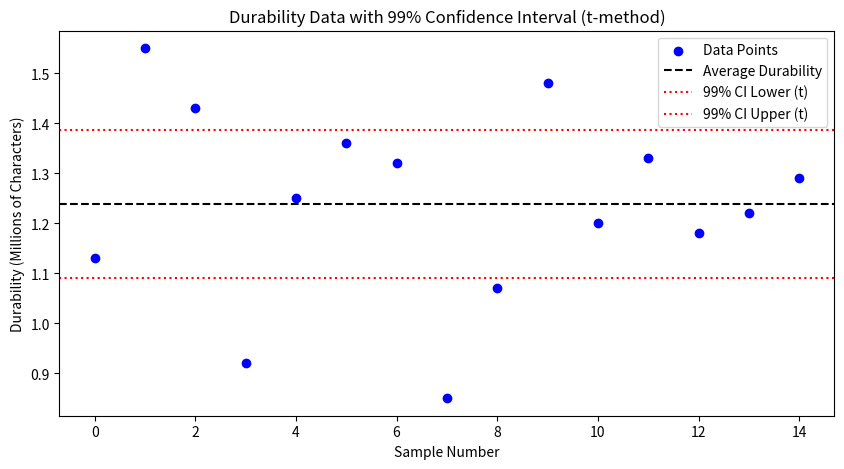

The matplotlib source for this figure:
# ======================================================================
# PROBLEM STATEMENT (Short Version)
# ======================================================================
# A company wants to find the average durability of its print-heads.
# Since testing a print-head destroys it, only 15 print-heads were tested.
#
# Using these 15 durability values, we must:
#   1. Build a 99% confidence interval using the SAMPLE SD (t-method).
#   2. Build another 99% confidence interval using POPULATION SD (z-method),
#      assuming the true standard deviation σ = 0.2.
#
# Goal: Estimate a safe range where the true average durability lies.
# ======================================================================


# -------------------------------------------------------------
# Step 1: Bring Python's tools
# -------------------------------------------------------------
import numpy as np              # Calculator for numbers
from scipy import stats         # Tools for t-values and z-values
import matplotlib.pyplot as plt # For drawing graphs


# -------------------------------------------------------------
# Step 2: Load our 15 durability test results
# -------------------------------------------------------------
data = np.array([
    1.13, 1.55, 1.43, 0.92, 1.25,
    1.36, 1.32, 0.85, 1.07, 1.48,
    1.20, 1.33, 1.18, 1.22, 1.29
])


# -------------------------------------------------------------
# Step 3: Let Python find basic information about the data
# -------------------------------------------------------------
n = len(data)        # How many print-heads were tested (15)
mean = np.mean(data) # Average durability
s = np.std(data, ddof=1)  
# Spread of the data (sample SD). ddof=1 is correct for samples


# -------------------------------------------------------------
# Step 4: First range — 99% CI using SAMPLE SD (t-method)
# -------------------------------------------------------------
alpha = 0.01        # For 99% confidence
df = n - 1          # Degrees of freedom

t_crit = stats.t.ppf(1 - alpha/2, df)     # Special t-value
margin_t = t_crit * (s / np.sqrt(n))      # How much above/below the mean
ci_t = (mean - margin_t, mean + margin_t) # The safe range (t-method)


# -------------------------------------------------------------
# Step 5: Second range — 99% CI using POPULATION SD (z-method)
# -------------------------------------------------------------
sigma = 0.2   # True standard deviation (given in problem)

z_crit = stats.norm.ppf(1 - alpha/2)        # Special z-value
margin_z = z_crit * (sigma / np.sqrt(n))    # Margin for z-method
ci_z = (mean - margin_z, mean + margin_z)   # Safe range (z-method)


# -------------------------------------------------------------
# Step 6: Print the results
# -------------------------------------------------------------
print("===============================================")
print("99% CI using SAMPLE SD (t-method):")
print(f"Lower Bound: {ci_t[0]:.4f}")
print(f"Upper Bound: {ci_t[1]:.4f}")
print("===============================================\n")

print("===============================================")
print("99% CI using POPULATION SD (z-method):")
print(f"Lower Bound: {ci_z[0]:.4f}")
print(f"Upper Bound: {ci_z[1]:.4f}")
print("===============================================\n")


# -------------------------------------------------------------
# Step 7: Draw a picture to help visualize the data and CI
# -------------------------------------------------------------
plt.figure(figsize=(10, 5))

plt.scatter(range(n), data, color='blue', label='Data Points') # Plot each value
plt.axhline(mean, color='black', linestyle='--', label='Average Durability')
plt.axhline(ci_t[0], color='red', linestyle=':', label='99% CI Lower (t)')
plt.axhline(ci_t[1], color='red', linestyle=':', label='99% CI Upper (t)')

plt.title("Durability Data with 99% Confidence Interval (t-method)")
plt.xlabel("Sample Number")
plt.ylabel("Durability (Millions of Characters)")
plt.legend()
plt.show()

